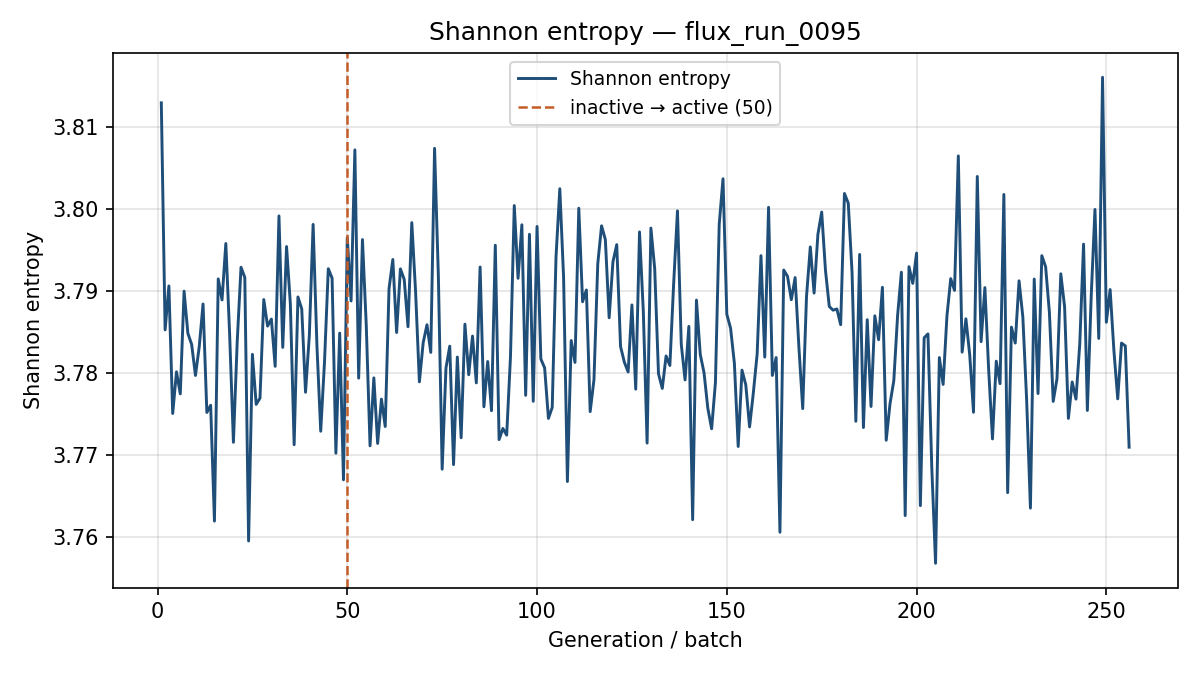

Values plotted in this chart, from the file beside it:
generation, shannon_entropy, k_generation
1, 3.813, 0.525
2, 3.785, 0.5436
3, 3.791, 0.5367
4, 3.775, 0.545
5, 3.78, 0.559
6, 3.777, 0.5512
7, 3.79, 0.5523
8, 3.785, 0.5352
9, 3.784, 0.5521
10, 3.78, 0.5459
11, 3.783, 0.5387
12, 3.788, 0.5461
13, 3.775, 0.5565
14, 3.776, 0.545
15, 3.762, 0.5513
16, 3.791, 0.5518
17, 3.789, 0.5435
18, 3.796, 0.5367
19, 3.785, 0.5459
20, 3.772, 0.548
21, 3.784, 0.5496
22, 3.793, 0.5373
23, 3.792, 0.5456
24, 3.76, 0.5452
25, 3.782, 0.5302
26, 3.776, 0.5476
27, 3.777, 0.5445
28, 3.789, 0.5468
29, 3.786, 0.5414
30, 3.787, 0.5394
31, 3.781, 0.5451
32, 3.799, 0.5452
33, 3.783, 0.5446
34, 3.795, 0.5355
35, 3.788, 0.5264
36, 3.771, 0.5452
37, 3.789, 0.5369
38, 3.788, 0.5493
39, 3.778, 0.5367
40, 3.785, 0.5476
41, 3.798, 0.5436
42, 3.783, 0.5351
43, 3.773, 0.5557
44, 3.781, 0.5585
45, 3.793, 0.5374
46, 3.792, 0.5368
47, 3.77, 0.5338
48, 3.785, 0.5413
49, 3.767, 0.5371
50, 3.797, 0.5427
51, 3.789, 0.5517
52, 3.807, 0.5291
53, 3.779, 0.5309
54, 3.796, 0.5343
55, 3.786, 0.5392
56, 3.771, 0.5302
57, 3.779, 0.5407
58, 3.771, 0.543
59, 3.777, 0.5393
60, 3.774, 0.5374
... 196 more rows
